Run: headless pygame with SDL's dummy video driver; simulated clock (each Clock.tick advances the game by its frame time, no real sleeping); random seed 0; keys injected as events and as key.get_pressed() state; mouse plan: one left click at the window centre at the start of phase 2, then a move to the lower-right quarter at the start of phase 3.
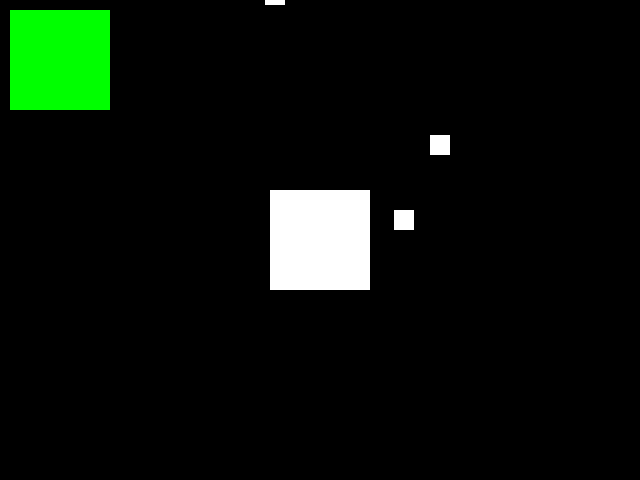
Frame 1 of 4 · flips 1–60 · no input
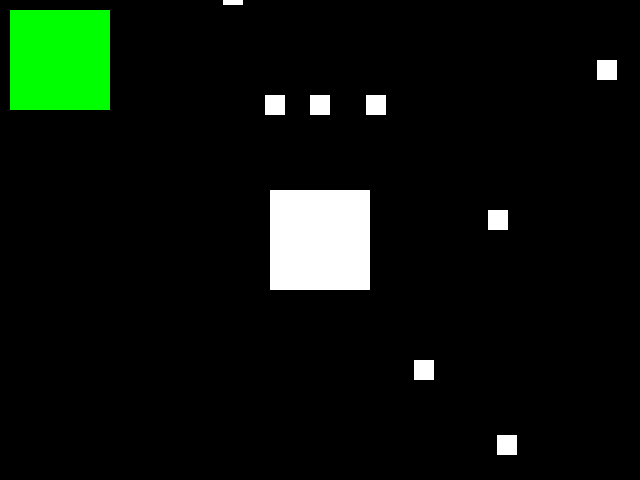
Frame 2 of 4 · flips 61–180 · clicked the window centre · tapped SPACE, RETURN · held RIGHT (→), D
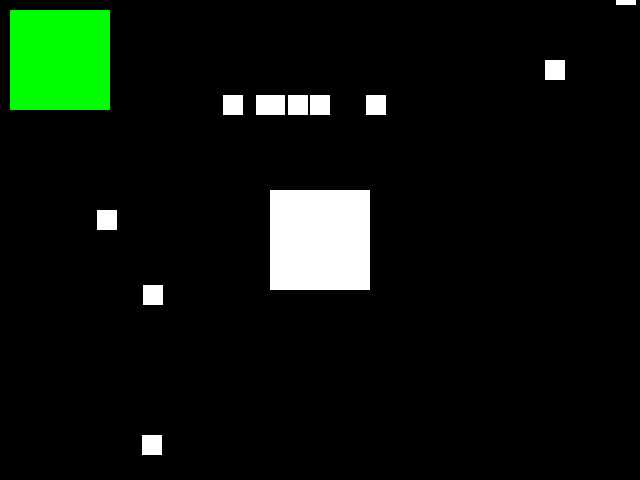
Frame 3 of 4 · flips 181–300 · moved the mouse to the lower-right quarter · held DOWN (↓), S
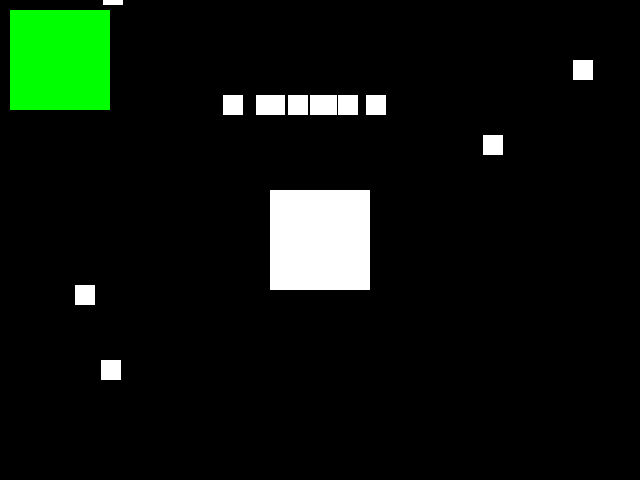
Frame 4 of 4 · flips 301–420 · held LEFT (←), A, UP (↑), W

The pygame program that drew these frames:

# AABB collision detection.

# Axis aligned bounding box - this means a collision detection between
# 2 rectangles whose axis are aligned. means their is no rotation.

import pygame
import random

pygame.init()
WIDTH, HEIGHT = 640, 480
win = pygame.display.set_mode((WIDTH, HEIGHT))

clock = pygame.time.Clock()
FPS = 30

rect1 = pygame.Rect(10, 10, 100, 100)
rect2 = pygame.Rect(WIDTH//2-50, HEIGHT//2-50, 100, 100)
w, h = 100, 100

RED = (255, 0, 0)
GREEN = (0, 255, 0)
BLUE = (0, 0, 255)
WHITE = (255, 255, 255)

def aabb(r1, r2, dx, dy):
	if (r1.x + dx < r2.x + w and r1.x + w + dx > r2.x and
		r1.y + dy < r2.y + h and r1.height + r1.y + dy > r2.y):
		return True
	return False

clicked = False
collision = False
pos = None
last = None

rect_group = []
counter = 0
relx = rely = 0

running = True
while running:
	win.fill((0,0,0))
	for event in pygame.event.get():
		if event.type == pygame.QUIT:
			running = False

		if event.type == pygame.MOUSEBUTTONDOWN:
			pos = event.pos
			if rect1.collidepoint(pos):
				clicked = True
				last = pos

		if event.type == pygame.MOUSEMOTION:
			if clicked and not collision:
				new_pos = event.pos
				relx = new_pos[0] - last[0]
				rely = new_pos[1] - last[1]
				if aabb(rect1, rect2, relx, rely):
					relx = 0
					rely = 0
				rect1.x += relx
				rect1.y += rely
				last = new_pos

				# rect1.x += event.rel[0]
				# rect1.y += event.rel[1]

		if event.type == pygame.MOUSEBUTTONUP:
			clicked = False
			last = None

	counter += 1
	if counter % 15 == 0:
		rect = pygame.Rect(random.randint(0, WIDTH-20), -20, 20, 20)
		rect_group.append(rect)

	for rect in rect_group:
		if not aabb(rect2, rect, relx, rely):
			rect.y += 5
		pygame.draw.rect(win, WHITE, rect)

	pygame.draw.rect(win, GREEN, rect1)
	pygame.draw.rect(win, WHITE, rect2)

	clock.tick(FPS)
	pygame.display.update()
pygame.quit()
